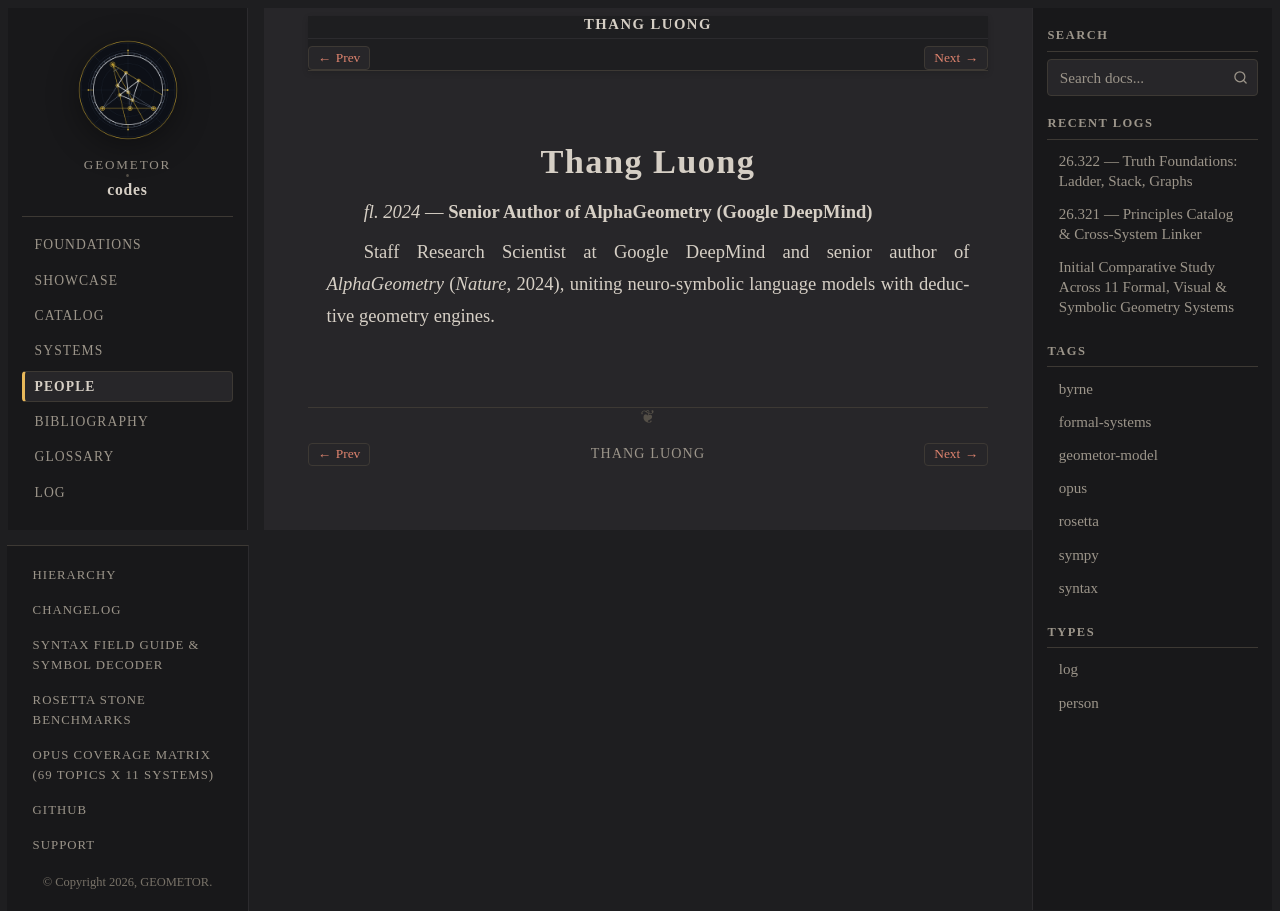

repository: geometor/codes · page: people/luong.html · generator: sphinx

:type: person
:layout: book
:death_year: 2024
:death_label: fl. 2024
:lifespan: fl. 2024
:excerpt: Senior Author of AlphaGeometry (Google DeepMind). Staff Research Scientist at Google DeepMind and senior author of *AlphaGeometry* (*Nature*, 2024), uniting neuro-symbolic language models with deductive geometry engines.

.. _person-luong:

Thang Luong
===========

*fl. 2024* — **Senior Author of AlphaGeometry (Google DeepMind)**

Staff Research Scientist at Google DeepMind and senior author of *AlphaGeometry* (*Nature*, 2024), uniting neuro-symbolic language models with deductive geometry engines.
